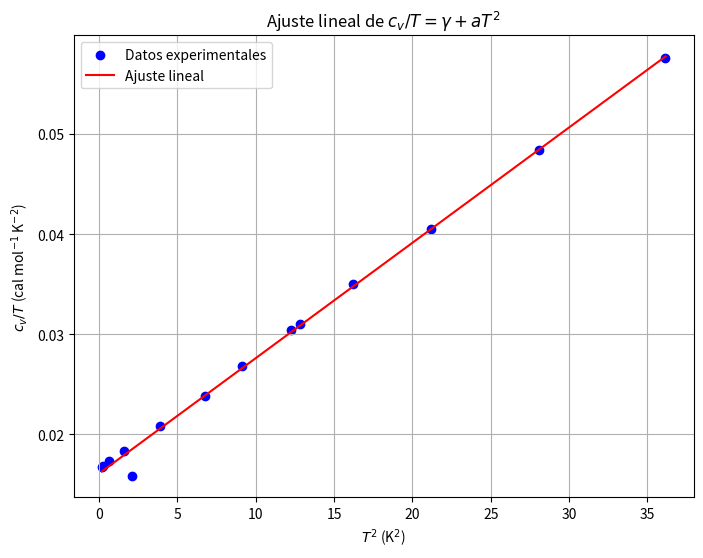

Write Python code to recreate this figure.
import numpy as np 
import matplotlib.pyplot as plt 
from scipy.stats import linregress

T = np.array([0.418,0.517,0.787,1.252,1.452,1.968,2.603,3.02,3.498,3.579,4.023,4.606,5.301,6.013])
c_v = np.array([0.007,0.0087,0.0136,0.0229, 0.0229, 0.041, 0.0621, 0.0809, 0.1065, 0.1109, 0.1407, 0.1864, 0.2567, 0.3464])

# Calcular c_v / T y T^2
c_v_over_T = c_v / T
T_squared = T**2

# Realizar la regresión lineal
slope, intercept, r_value, p_value, std_err = linregress(T_squared, c_v_over_T)

# Resultados ajustados
a = slope
gamma = intercept

# Calcular errores asociados
error_a = std_err
n = len(T_squared)
residuals = c_v_over_T - (a * T_squared + gamma)
variance = np.sum(residuals**2) / (n - 2)
error_gamma = np.sqrt(variance * (1 / n + np.mean(T_squared)**2 / np.sum((T_squared - np.mean(T_squared))**2)))

print(f'a = {a:.5f}±{error_a:.8f}')
print(f'gamma = {gamma:.5f}±{error_gamma:.8f}')

# Graficar los datos y el ajuste
plt.figure(figsize=(8, 6))
plt.scatter(T_squared, c_v_over_T, color="blue", label="Datos experimentales")
plt.plot(T_squared, a * T_squared + gamma, color="red", label="Ajuste lineal")
plt.xlabel("$T^2$ (K$^2$)")
plt.ylabel("$c_v / T$ (cal mol$^{-1}$ K$^{-2}$)")
plt.title("Ajuste lineal de $c_v / T = \\gamma + a T^2$")
plt.legend()
plt.grid()
plt.show()

# Conversion de gamma a unidades SI (J/mol*K^2)
gamma_SI = gamma * 4.184 * 10**(-2)  # (1 cal = 4.184 J)

# Constante universal de los gases (en J/mol*K)
R = 8.314

# Cálculo de la energía de Fermi
E_F = (np.pi**2 * R) / (3 * gamma_SI)
print(E_F)
